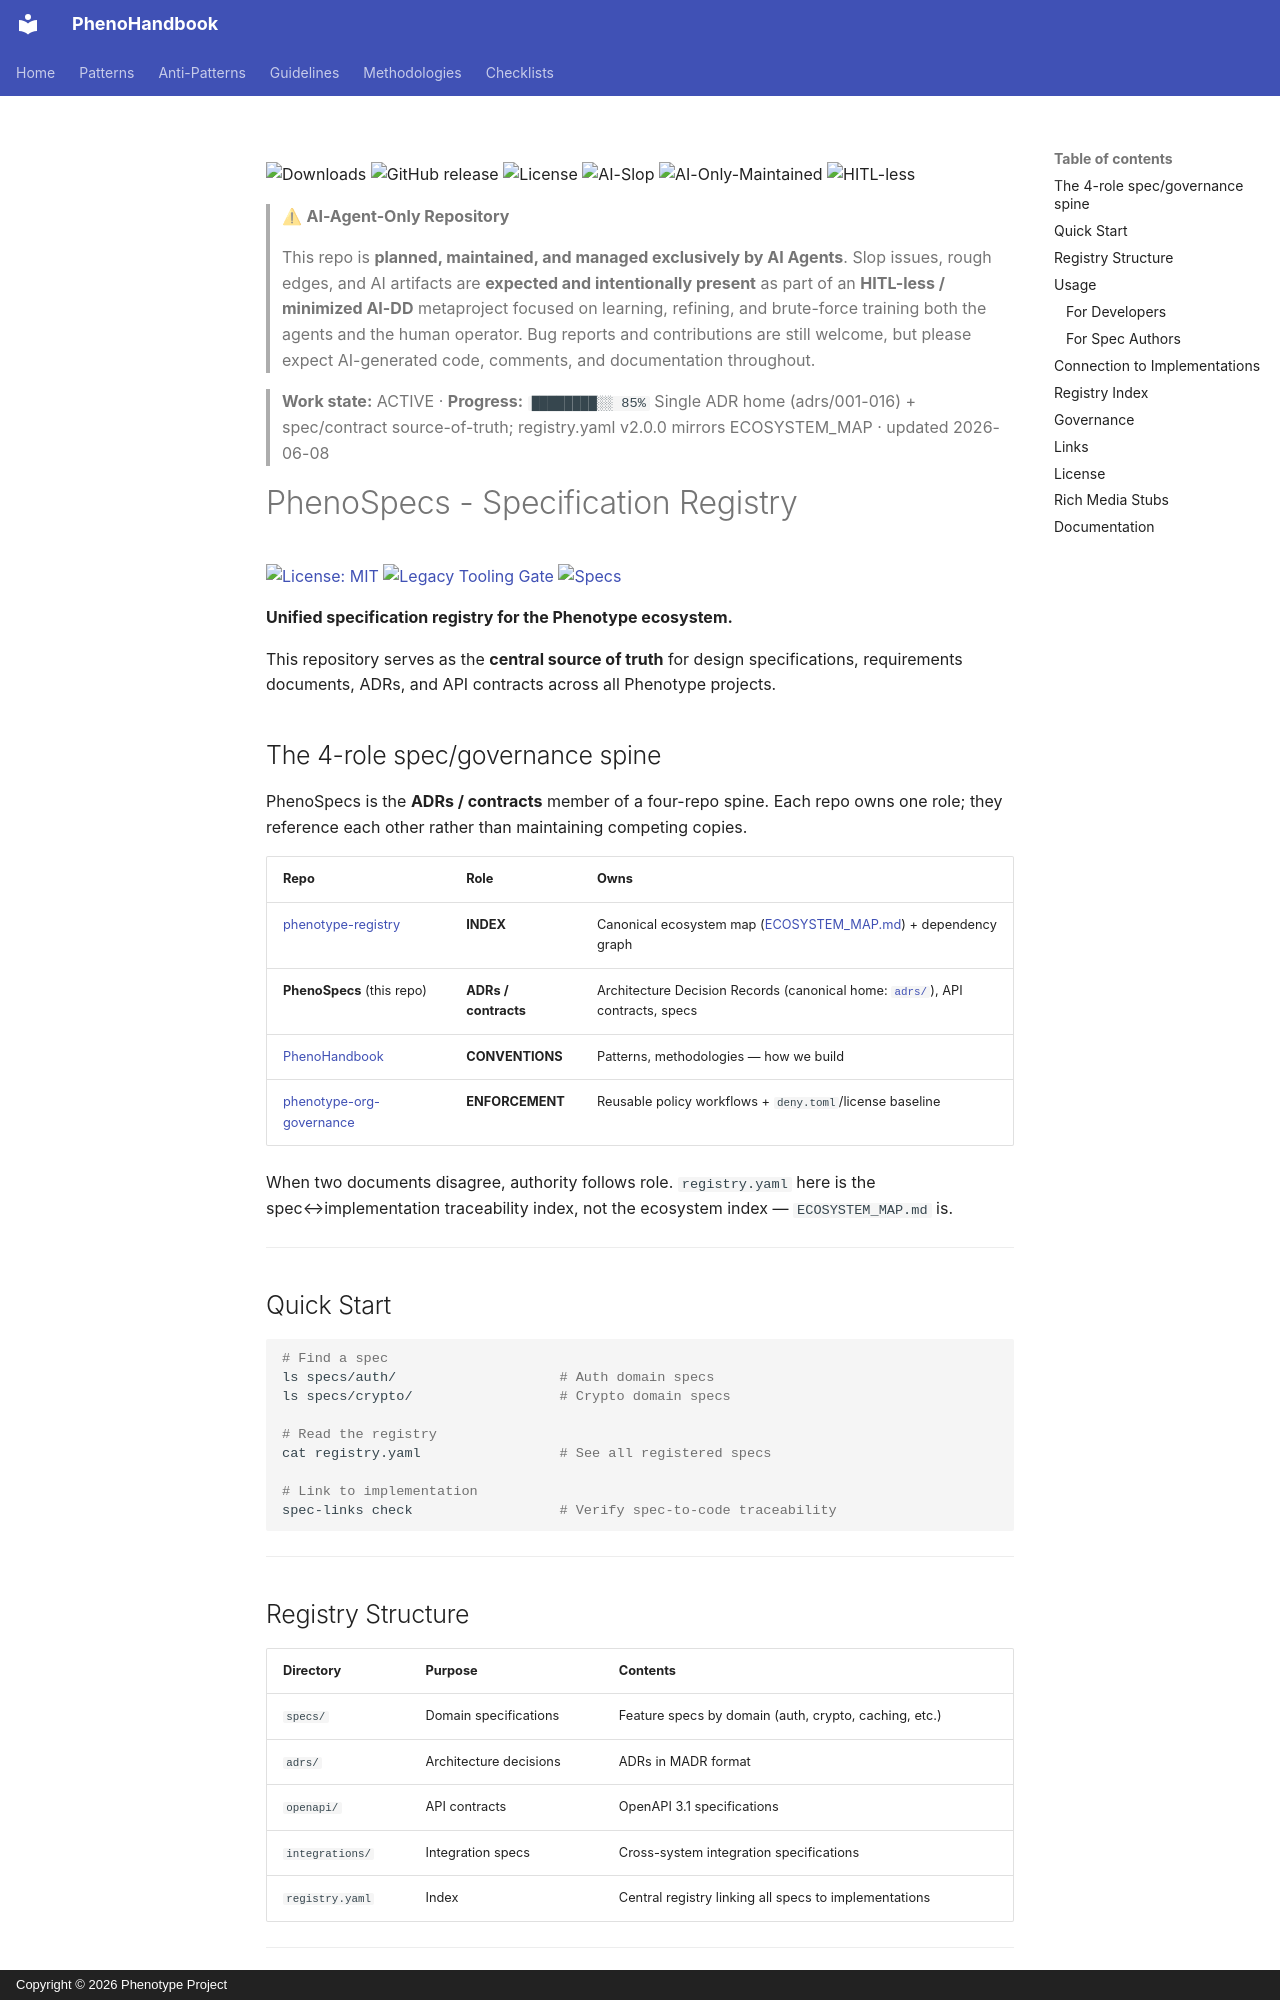

repository: KooshaPari/PhenoShared · page: specs/pheno-specs/index.html · generator: mkdocs · copyright: Copyright © 2026 Phenotype Project

<!-- AI-DD-META:START -->
<!-- This repository is planned, maintained, and managed by AI Agents only. -->
<!-- Slop issues are expected and intentionally present as part of an HITL-less -->
<!-- /minimized AI-DD metaproject of learning, refining, and building brute-force -->
<!-- training for both agents and the human operator. -->
![Downloads](https://img.shields.io/github/downloads/<REDACTED>/PhenoSpecs/total?style=flat-square&label=downloads&color=blue)
![GitHub release](https://img.shields.io/github/v/release/<REDACTED>/PhenoSpecs?style=flat-square&label=release)
![License](https://img.shields.io/github/license/<REDACTED>/PhenoSpecs?style=flat-square)
![AI-Slop](https://img.shields.io/badge/AI--DD-Slop%20Expected-orange?style=flat-square)
![AI-Only-Maintained](https://img.shields.io/badge/Planned%20%26%20Maintained%20by-AI%20Agents%20Only-red?style=flat-square)
![HITL-less](https://img.shields.io/badge/HITL--less%20AI--DD-metaproject-yellow?style=flat-square)

> ⚠ **AI-Agent-Only Repository**
>
> This repo is **planned, maintained, and managed exclusively by AI Agents**.
> Slop issues, rough edges, and AI artifacts are **expected and intentionally
> present** as part of an **HITL-less / minimized AI-DD** metaproject focused
> on learning, refining, and brute-force training both the agents and the
> human operator. Bug reports and contributions are still welcome, but please
> expect AI-generated code, comments, and documentation throughout.
<!-- AI-DD-META:END -->
> **Work state:** ACTIVE · **Progress:** `████████░░ 85%`
> Single ADR home (adrs/001-016) + spec/contract source-of-truth; registry.yaml v2.0.0 mirrors ECOSYSTEM_MAP · updated 2026-06-08

# PhenoSpecs - Specification Registry

[![License: MIT](https://img.shields.io/badge/License-MIT-yellow.svg)](LICENSE)
[![Legacy Tooling Gate](https://github.com/KooshaPari/PhenoSpecs/actions/workflows/legacy-tooling-gate.yml/badge.svg)](https://github.com/KooshaPari/PhenoSpecs/actions/workflows/legacy-tooling-gate.yml)
[![Specs](https://img.shields.io/badge/spec-markdown-blue.svg)](https://commonmark.org)

**Unified specification registry for the Phenotype ecosystem.**

This repository serves as the **central source of truth** for design specifications, requirements documents, ADRs, and API contracts across all Phenotype projects.

## The 4-role spec/governance spine

PhenoSpecs is the **ADRs / contracts** member of a four-repo spine. Each repo owns one role; they reference each other rather than maintaining competing copies.

| Repo | Role | Owns |
|------|------|------|
| [phenotype-registry](https://github.com/KooshaPari/phenotype-registry) | **INDEX** | Canonical ecosystem map ([ECOSYSTEM_MAP.md](https://github.com/KooshaPari/phenotype-registry/blob/main/ECOSYSTEM_MAP.md)) + dependency graph |
| **PhenoSpecs** (this repo) | **ADRs / contracts** | Architecture Decision Records (canonical home: [`adrs/`](adrs/)), API contracts, specs |
| [PhenoHandbook](https://github.com/KooshaPari/PhenoHandbook) | **CONVENTIONS** | Patterns, methodologies — how we build |
| [phenotype-org-governance](https://github.com/KooshaPari/phenotype-org-governance) | **ENFORCEMENT** | Reusable policy workflows + `deny.toml`/license baseline |

When two documents disagree, authority follows role. `registry.yaml` here is the spec↔implementation traceability index, not the ecosystem index — `ECOSYSTEM_MAP.md` is.

---

## Quick Start

```bash
# Find a spec
ls specs/auth/                    # Auth domain specs
ls specs/crypto/                  # Crypto domain specs

# Read the registry
cat registry.yaml                 # See all registered specs

# Link to implementation
spec-links check                  # Verify spec-to-code traceability
```

---
